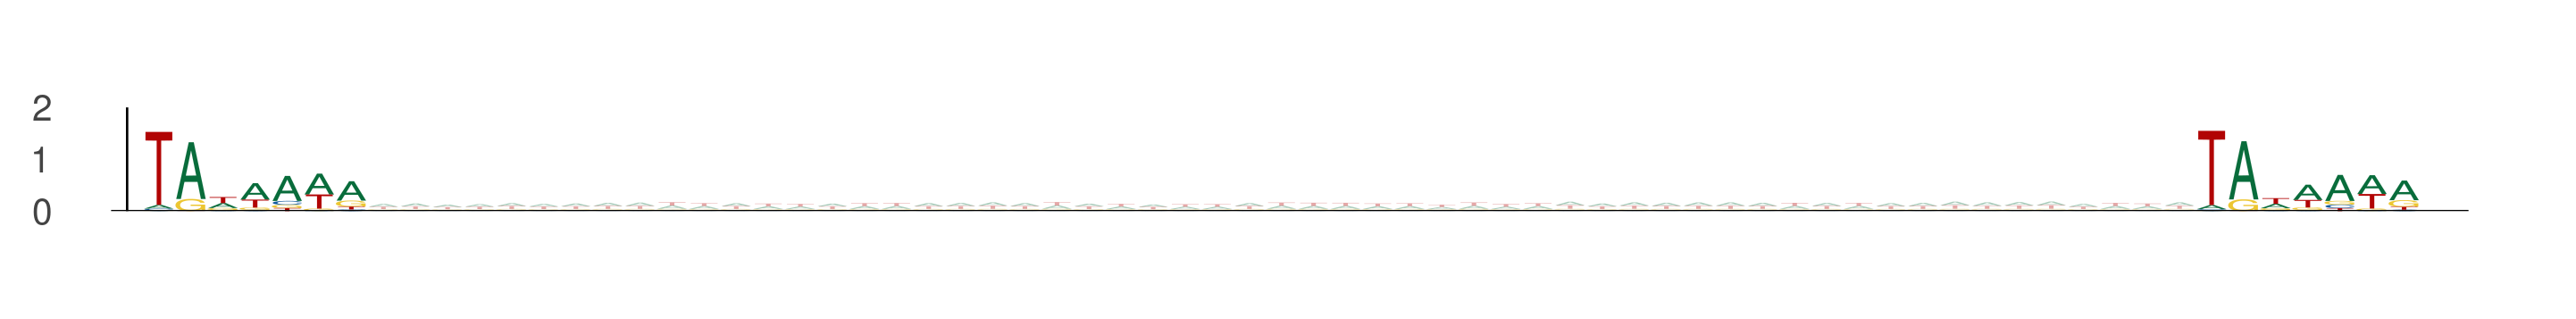

The file beside this chart, header and first rows:
seq_index, start_position, end_position, is_reversed_complement
1702, 27, 34, 0
1702, 91, 98, 0
2014, 37, 44, 0
2014, 101, 108, 0
1089, 57, 64, 0
1089, 121, 128, 0
4029, 78, 85, 0
4029, 142, 149, 0
4356, 51, 58, 0
4356, 115, 122, 0
9328, 70, 77, 0
9328, 134, 141, 0
2919, 65, 72, 0
2919, 129, 136, 0
11924, 3, 10, 0
11924, 67, 74, 0
11774, 3, 10, 0
11774, 67, 74, 0
7559, 75, 82, 0
7559, 139, 146, 0
1895, 46, 53, 0
1895, 110, 117, 0
9317, 76, 83, 0
9317, 140, 147, 0
9317, 78, 85, 0
9317, 142, 149, 0
12702, 51, 58, 0
12702, 115, 122, 0
12702, 56, 63, 0
12702, 120, 127, 0
5565, 26, 33, 0
5565, 90, 97, 0
157, 80, 87, 0
157, 144, 151, 0
11713, 57, 64, 0
11713, 121, 128, 0
9344, 48, 55, 0
9344, 112, 119, 0
9344, 0, 7, 0
9344, 64, 71, 0
6417, 59, 66, 0
6417, 123, 130, 0
6000, 45, 52, 0
6000, 109, 116, 0
8494, 70, 77, 0
8494, 134, 141, 0
6234, 37, 44, 0
6234, 101, 108, 0
4642, 24, 31, 0
4642, 88, 95, 0
794, 62, 69, 0
794, 126, 133, 0
6269, 4, 11, 0
6269, 68, 75, 0
649, 85, 92, 0
649, 149, 156, 0
4952, 69, 76, 0
4952, 133, 140, 0
6152, 24, 31, 0
6152, 88, 95, 0
... 5,834 more rows
